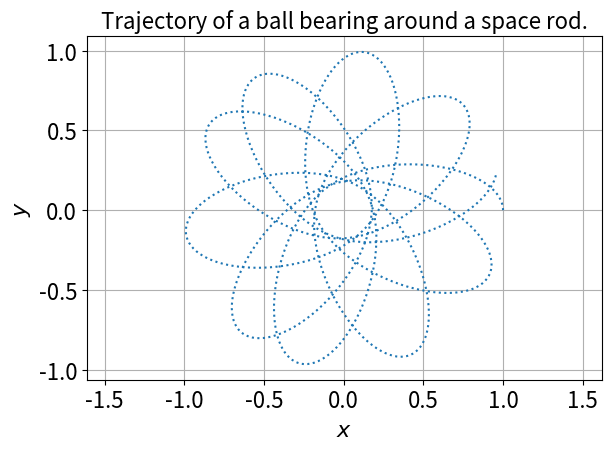

Source code (Python):
# Solution to Newman 8.8, Space garbage.
# Author: Nico Grisouard, Univ. of Toronto

import numpy as np
import matplotlib.pyplot as plt
from matplotlib import rc


def rhs(r):
    """ The right-hand-side of the equations
    INPUT:
    r = [x, vx, y, vy] are floats (not arrays)
    note: no explicit dependence on time
    OUTPUT:
    1x2 numpy array, rhs[0] is for x, rhs[1] is for vx, etc"""
    M = 10.
    L = 2.

    x = r[0]
    vx = r[1]
    y = r[2]
    vy = r[3]

    r2 = x**2 + y**2
    Fx, Fy = - M * np.array([x, y], float) / (r2 * np.sqrt(r2 + .25*L**2))
    return np.array([vx, Fx, vy, Fy], float)


ftsz = 16
font = {'size': ftsz}  # font size
rc('font', **font)

# %% This next part adapted from Newman's odesim.py --------------------------|
a = 0.0
b = 10.0
N = 1000  # let's leave it at that for now
h = (b-a)/N

tpoints = np.arange(a, b, h)
xpoints = []
vxpoints = []  # the future dx/dt
ypoints = []
vypoints = []  # the future dy/dt

# below: ordering is x, dx/dt, y, dy/dt
r = np.array([1., 0., 0., 1.], float)
for t in tpoints:
    xpoints.append(r[0])
    vxpoints.append(r[1])
    ypoints.append(r[2])
    vypoints.append(r[3])
    k1 = h*rhs(r)  # all the k's are vectors
    k2 = h*rhs(r + 0.5*k1)  # note: no explicit dependence on time of the RHSs
    k3 = h*rhs(r + 0.5*k2)
    k4 = h*rhs(r + k3)
    r += (k1 + 2*k2 + 2*k3 + k4)/6

plt.figure()
plt.plot(xpoints, ypoints, ':')
plt.xlabel("$x$")
plt.ylabel("$y$")
plt.title('Trajectory of a ball bearing around a space rod.', fontsize=ftsz)
plt.axis('equal')
plt.grid()
plt.tight_layout()
plt.savefig('Garbage.png', dpi=150)
plt.show()
